The GitHub repository ericwang10/naruto-hand-signs-identifier contains a labelled image folder "naruto handsign data" with 7 categories: bird hand sign, boar hand sign, dog hand sign, dragon hand sign, hare hand sign, horse hand sign, monkey hand sign. Examples follow, each with its label.

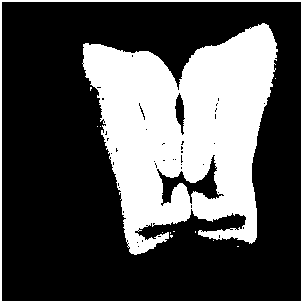
Label: boar hand sign

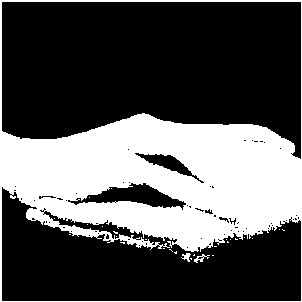
Label: monkey hand sign

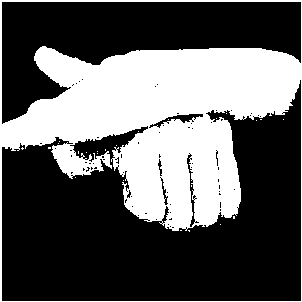
Label: dog hand sign

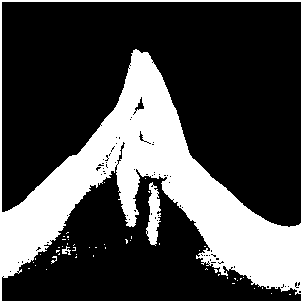
Label: bird hand sign

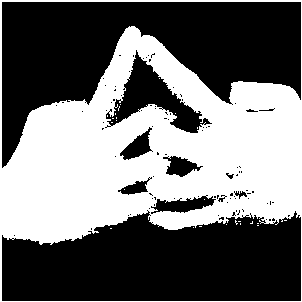
Label: horse hand sign

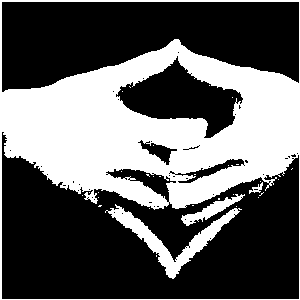
Label: dragon hand sign
